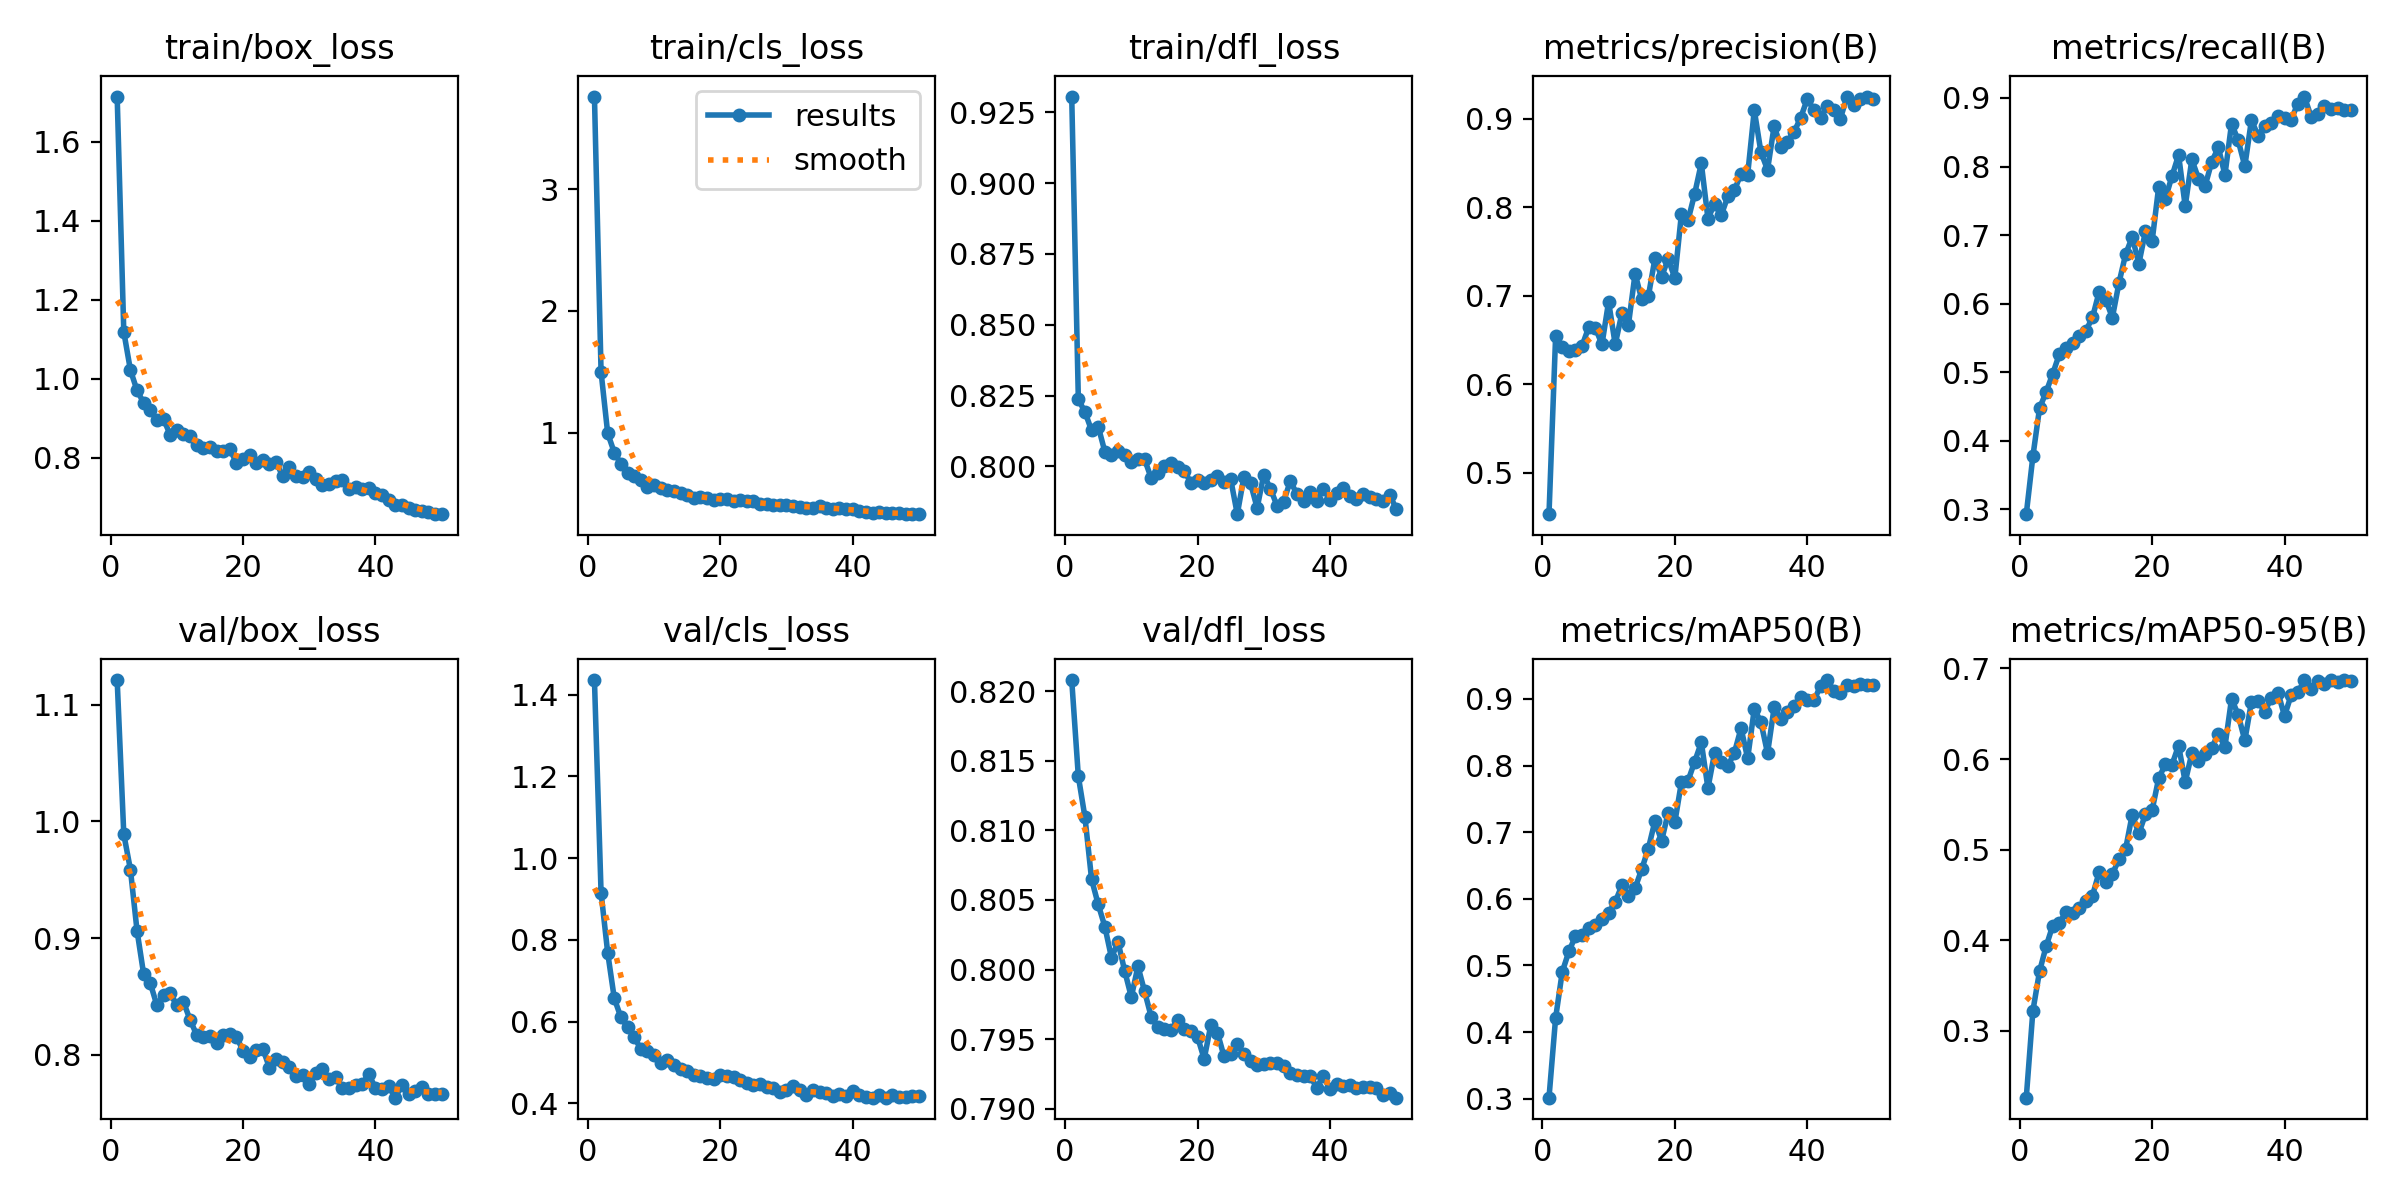

The file beside this chart, header and first rows:
epoch, train/box_loss, train/cls_loss, train/dfl_loss, metrics/precision(B), metrics/recall(B), metrics/mAP50(B), metrics/mAP50-95(B), val/box_loss, val/cls_loss, val/dfl_loss, lr/pg0, lr/pg1, lr/pg2
1, 1.714, 3.76, 0.9305, 0.4532, 0.2931, 0.3016, 0.2264, 1.121, 1.436, 0.8208, 5.5572e-05, 5.5572e-05, 5.5572e-05
2, 1.119, 1.499, 0.8237, 0.6542, 0.3775, 0.4212, 0.3222, 0.989, 0.9153, 0.8139, 0.000109, 0.000109, 0.000109
3, 1.022, 0.9958, 0.8192, 0.6419, 0.4474, 0.4903, 0.3656, 0.9587, 0.7682, 0.8109, 0.0001603, 0.0001603, 0.0001603
4, 0.9703, 0.8372, 0.8127, 0.638, 0.4713, 0.521, 0.3934, 0.9063, 0.6564, 0.8065, 0.0001571, 0.0001571, 0.0001571
5, 0.9389, 0.7436, 0.8141, 0.6385, 0.498, 0.5441, 0.4163, 0.869, 0.6101, 0.8047, 0.0001538, 0.0001538, 0.0001538
6, 0.9204, 0.6685, 0.8052, 0.6435, 0.5266, 0.5462, 0.4193, 0.8613, 0.5862, 0.8031, 0.0001505, 0.0001505, 0.0001505
7, 0.8942, 0.6474, 0.8042, 0.6644, 0.5352, 0.5562, 0.4311, 0.8422, 0.561, 0.8009, 0.0001472, 0.0001472, 0.0001472
8, 0.8988, 0.6115, 0.8054, 0.6636, 0.5432, 0.5611, 0.4306, 0.8508, 0.5336, 0.802, 0.0001439, 0.0001439, 0.0001439
9, 0.8576, 0.5575, 0.8039, 0.6451, 0.5522, 0.5701, 0.4357, 0.8524, 0.5275, 0.7999, 0.0001406, 0.0001406, 0.0001406
10, 0.8709, 0.57, 0.8016, 0.6932, 0.5606, 0.5789, 0.4436, 0.8422, 0.5176, 0.798, 0.0001372, 0.0001372, 0.0001372
11, 0.8594, 0.5454, 0.8025, 0.645, 0.5799, 0.5954, 0.4492, 0.8452, 0.4981, 0.8002, 0.0001339, 0.0001339, 0.0001339
12, 0.8544, 0.5303, 0.8025, 0.6801, 0.6172, 0.6201, 0.4753, 0.83, 0.5051, 0.7984, 0.0001306, 0.0001306, 0.0001306
13, 0.8331, 0.5199, 0.7959, 0.6675, 0.6058, 0.6047, 0.4638, 0.8169, 0.493, 0.7966, 0.0001273, 0.0001273, 0.0001273
14, 0.8244, 0.5021, 0.7978, 0.7248, 0.5797, 0.6162, 0.4732, 0.8149, 0.485, 0.7959, 0.000124, 0.000124, 0.000124
15, 0.8262, 0.4856, 0.8001, 0.696, 0.6304, 0.6444, 0.4893, 0.8158, 0.4801, 0.7958, 0.0001207, 0.0001207, 0.0001207
16, 0.8181, 0.4681, 0.8011, 0.6993, 0.6719, 0.6755, 0.5007, 0.8099, 0.4701, 0.7957, 0.0001174, 0.0001174, 0.0001174
17, 0.8162, 0.4736, 0.7997, 0.7422, 0.6974, 0.7168, 0.5387, 0.8169, 0.4657, 0.7964, 0.0001141, 0.0001141, 0.0001141
18, 0.8218, 0.4613, 0.7985, 0.7214, 0.6584, 0.6869, 0.5179, 0.8181, 0.4628, 0.7957, 0.0001108, 0.0001108, 0.0001108
19, 0.7875, 0.4449, 0.7942, 0.7416, 0.7057, 0.7295, 0.5392, 0.8154, 0.4601, 0.7956, 0.0001075, 0.0001075, 0.0001075
20, 0.7961, 0.4541, 0.7953, 0.72, 0.691, 0.7148, 0.5435, 0.8034, 0.4691, 0.7952, 0.0001042, 0.0001042, 0.0001042
21, 0.8067, 0.4602, 0.7941, 0.7927, 0.7707, 0.7752, 0.579, 0.7977, 0.4662, 0.7936, 0.0001009, 0.0001009, 0.0001009
22, 0.786, 0.4424, 0.7953, 0.7854, 0.753, 0.7774, 0.594, 0.8041, 0.4644, 0.796, 9.7561e-05, 9.7561e-05, 9.7561e-05
23, 0.7941, 0.4504, 0.7967, 0.8153, 0.786, 0.806, 0.5937, 0.8051, 0.4573, 0.7955, 9.4255e-05, 9.4255e-05, 9.4255e-05
24, 0.7841, 0.4432, 0.7943, 0.8497, 0.8168, 0.8349, 0.6149, 0.7885, 0.4487, 0.7938, 9.0948e-05, 9.0948e-05, 9.0948e-05
25, 0.7882, 0.4372, 0.7956, 0.7872, 0.7422, 0.7662, 0.5746, 0.796, 0.4438, 0.7939, 8.7642e-05, 8.7642e-05, 8.7642e-05
26, 0.7534, 0.4155, 0.7832, 0.8036, 0.8104, 0.8189, 0.6064, 0.7937, 0.4468, 0.7946, 8.4335e-05, 8.4335e-05, 8.4335e-05
27, 0.7771, 0.4153, 0.7963, 0.7908, 0.7826, 0.8047, 0.5982, 0.7894, 0.4405, 0.7939, 8.1028e-05, 8.1028e-05, 8.1028e-05
28, 0.7539, 0.404, 0.7941, 0.8122, 0.7716, 0.7993, 0.6057, 0.7813, 0.4384, 0.7934, 7.7722e-05, 7.7722e-05, 7.7722e-05
29, 0.751, 0.4056, 0.7854, 0.8191, 0.8067, 0.8195, 0.6122, 0.7829, 0.4276, 0.7931, 7.4415e-05, 7.4415e-05, 7.4415e-05
30, 0.7644, 0.4099, 0.7971, 0.838, 0.828, 0.8562, 0.6278, 0.7744, 0.4325, 0.7932, 7.1109e-05, 7.1109e-05, 7.1109e-05
31, 0.7467, 0.3986, 0.7922, 0.837, 0.7879, 0.8109, 0.6138, 0.7844, 0.4415, 0.7933, 6.7802e-05, 6.7802e-05, 6.7802e-05
32, 0.7322, 0.3923, 0.7861, 0.9097, 0.8628, 0.8851, 0.6666, 0.7876, 0.4312, 0.7933, 6.4495e-05, 6.4495e-05, 6.4495e-05
33, 0.7345, 0.3849, 0.7876, 0.8622, 0.8381, 0.8654, 0.6487, 0.7789, 0.421, 0.7931, 6.1189e-05, 6.1189e-05, 6.1189e-05
34, 0.7421, 0.3861, 0.7948, 0.8423, 0.8006, 0.8186, 0.6205, 0.7804, 0.4324, 0.7925, 5.7882e-05, 5.7882e-05, 5.7882e-05
35, 0.7443, 0.398, 0.7903, 0.8918, 0.8678, 0.8874, 0.663, 0.7709, 0.4282, 0.7924, 5.4576e-05, 5.4576e-05, 5.4576e-05
36, 0.722, 0.3834, 0.7878, 0.8684, 0.8449, 0.8701, 0.6643, 0.7711, 0.4244, 0.7924, 5.1269e-05, 5.1269e-05, 5.1269e-05
37, 0.7259, 0.3769, 0.791, 0.8742, 0.8597, 0.8806, 0.6521, 0.7743, 0.4187, 0.7923, 4.7962e-05, 4.7962e-05, 4.7962e-05
38, 0.7208, 0.3796, 0.7876, 0.8851, 0.8639, 0.8895, 0.6674, 0.7751, 0.4225, 0.7915, 4.4656e-05, 4.4656e-05, 4.4656e-05
39, 0.7231, 0.3777, 0.792, 0.901, 0.8733, 0.9036, 0.6734, 0.7831, 0.4184, 0.7923, 4.1349e-05, 4.1349e-05, 4.1349e-05
40, 0.7119, 0.372, 0.7883, 0.9223, 0.8715, 0.8981, 0.6475, 0.7713, 0.429, 0.7914, 3.8043e-05, 3.8043e-05, 3.8043e-05
41, 0.7048, 0.3607, 0.7907, 0.9099, 0.8685, 0.8978, 0.6706, 0.7701, 0.4192, 0.7917, 3.4736e-05, 3.4736e-05, 3.4736e-05
42, 0.6924, 0.3502, 0.7925, 0.9012, 0.8917, 0.9193, 0.6734, 0.773, 0.4146, 0.7916, 3.1429e-05, 3.1429e-05, 3.1429e-05
43, 0.6805, 0.3449, 0.7897, 0.9145, 0.9021, 0.9284, 0.6868, 0.763, 0.4137, 0.7917, 2.8123e-05, 2.8123e-05, 2.8123e-05
44, 0.6807, 0.3467, 0.7884, 0.9104, 0.8728, 0.9127, 0.677, 0.7738, 0.4193, 0.7915, 2.4816e-05, 2.4816e-05, 2.4816e-05
45, 0.6737, 0.3402, 0.7903, 0.9001, 0.8767, 0.909, 0.6864, 0.7658, 0.414, 0.7916, 2.151e-05, 2.151e-05, 2.151e-05
46, 0.6676, 0.339, 0.7892, 0.9251, 0.8888, 0.9208, 0.6828, 0.7688, 0.4203, 0.7916, 1.8203e-05, 1.8203e-05, 1.8203e-05
47, 0.666, 0.3376, 0.7886, 0.9155, 0.8838, 0.9196, 0.6872, 0.7722, 0.4143, 0.7915, 1.4896e-05, 1.4896e-05, 1.4896e-05
48, 0.6634, 0.3352, 0.7878, 0.9222, 0.8851, 0.9226, 0.6853, 0.7659, 0.4142, 0.791, 1.159e-05, 1.159e-05, 1.159e-05
49, 0.6586, 0.3322, 0.7899, 0.9247, 0.8829, 0.9214, 0.6867, 0.7666, 0.4181, 0.7912, 8.2832e-06, 8.2832e-06, 8.2832e-06
50, 0.6572, 0.3315, 0.7851, 0.9226, 0.8831, 0.9217, 0.6863, 0.7664, 0.4177, 0.7908, 4.9766e-06, 4.9766e-06, 4.9766e-06
